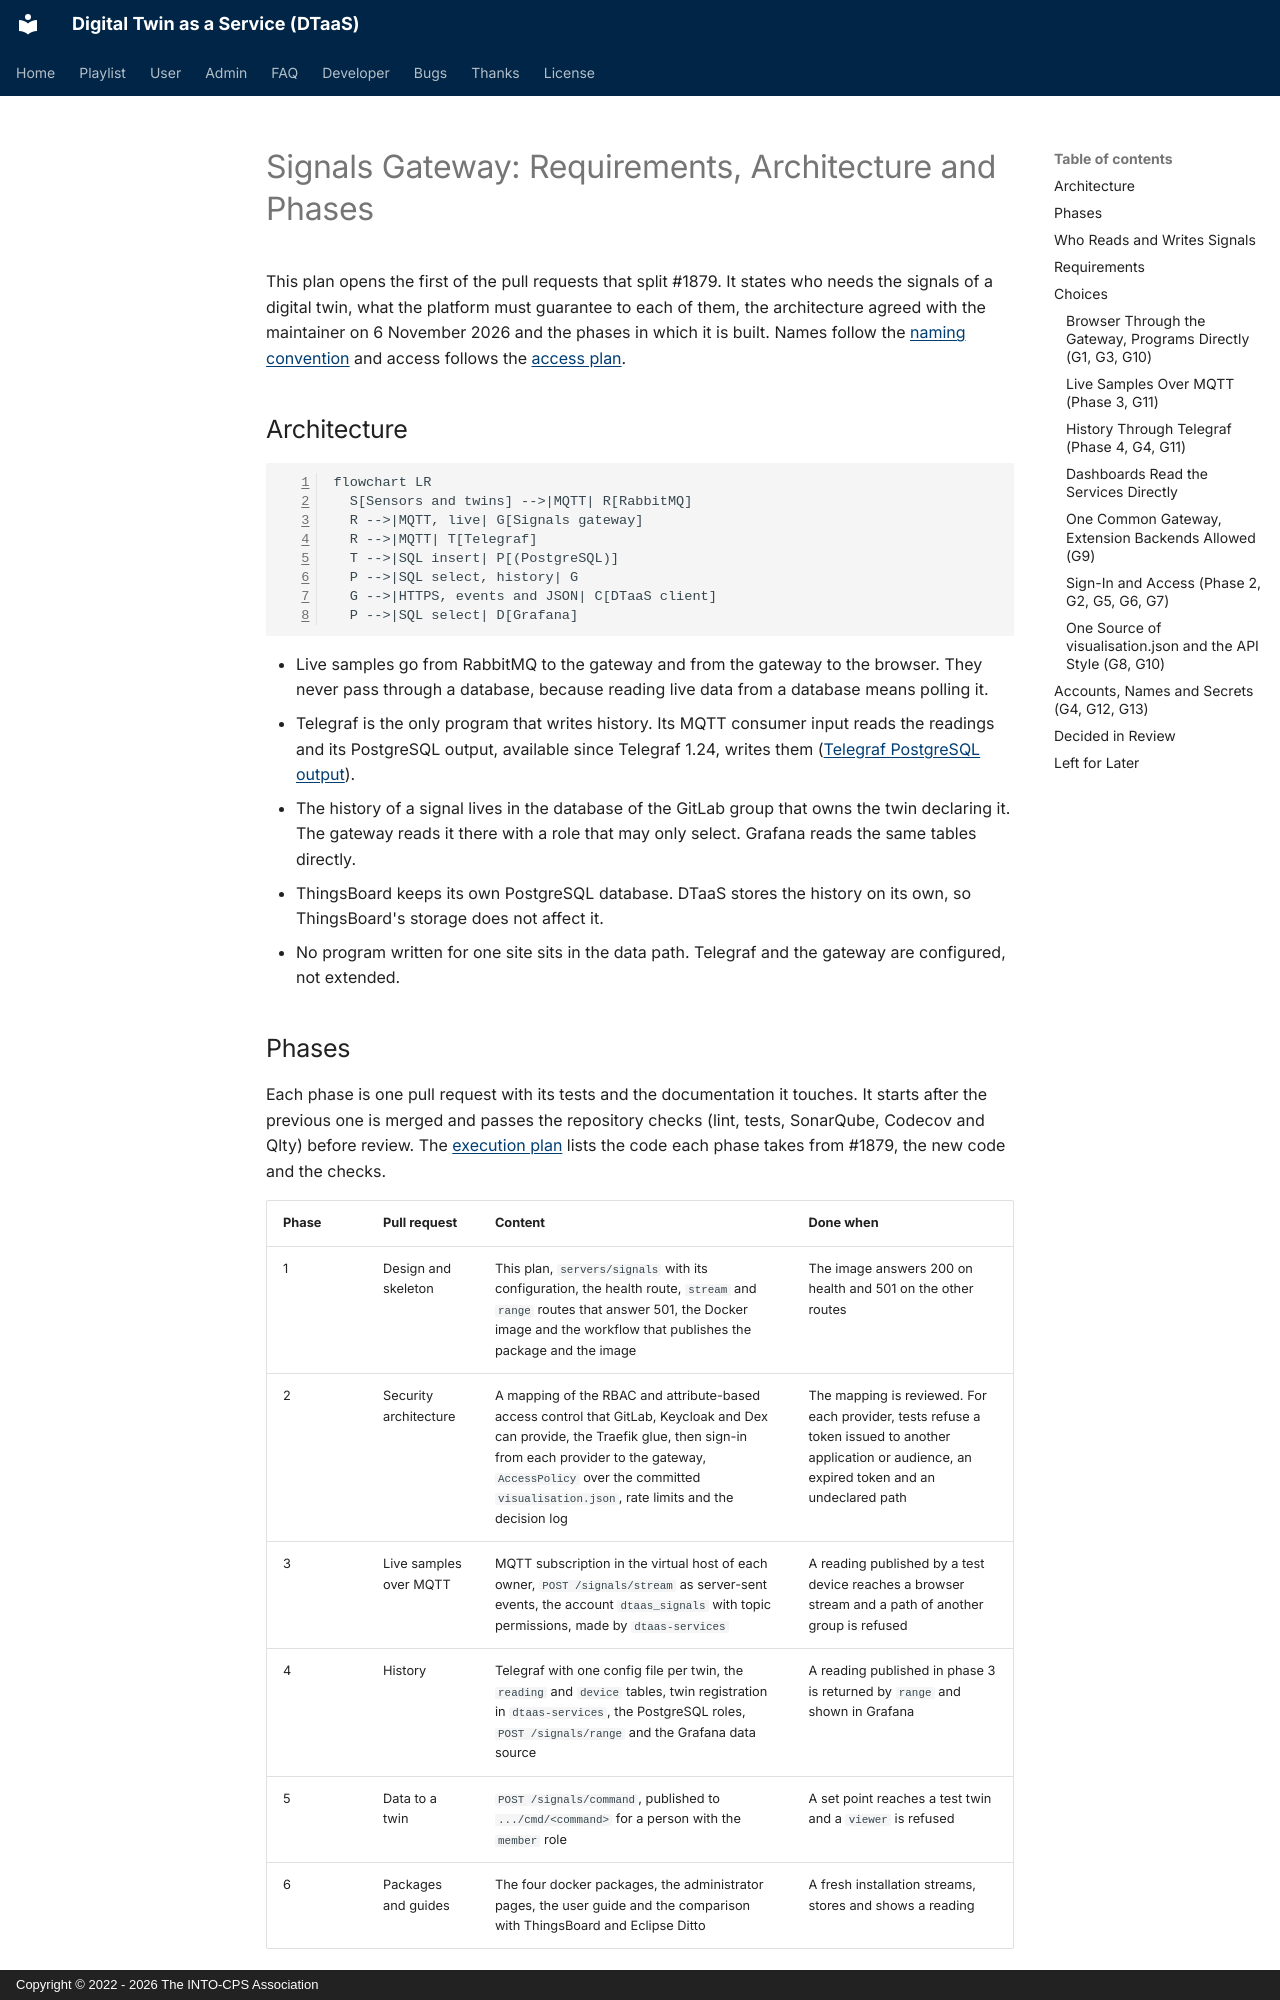

repository: INTO-CPS-Association/DTaaS · page: developer/plans/signals-gateway.html · generator: mkdocs · copyright: Copyright © 2022 - 2026 The INTO-CPS Association

# Signals Gateway: Requirements, Architecture and Phases

This plan opens the first of the pull requests that split #1879. It states who
needs the signals of a digital twin, what the platform must guarantee to each of
them, the architecture agreed with the maintainer on 6 November 2026 and the
phases in which it is built. Names follow the [naming
convention](naming/index.md) and access follows the [access
plan](access-plan.md).

## Architecture

```mermaid
flowchart LR
  S[Sensors and twins] -->|MQTT| R[RabbitMQ]
  R -->|MQTT, live| G[Signals gateway]
  R -->|MQTT| T[Telegraf]
  T -->|SQL insert| P[(PostgreSQL)]
  P -->|SQL select, history| G
  G -->|HTTPS, events and JSON| C[DTaaS client]
  P -->|SQL select| D[Grafana]
```

- Live samples go from RabbitMQ to the gateway and from the gateway to the
  browser. They never pass through a database, because reading live data from a
  database means polling it.
- Telegraf is the only program that writes history. Its MQTT consumer input
  reads the readings and its PostgreSQL output, available since Telegraf 1.24,
  writes them ([Telegraf PostgreSQL
  output](https://docs.influxdata.com/telegraf/v1/output-plugins/postgresql/)).
- The history of a signal lives in the database of the GitLab group that owns
  the twin declaring it. The gateway reads it there with a role that may only
  select. Grafana reads the same tables directly.
- ThingsBoard keeps its own PostgreSQL database. DTaaS stores the history on its
  own, so ThingsBoard's storage does not affect it.
- No program written for one site sits in the data path. Telegraf and the
  gateway are configured, not extended.
